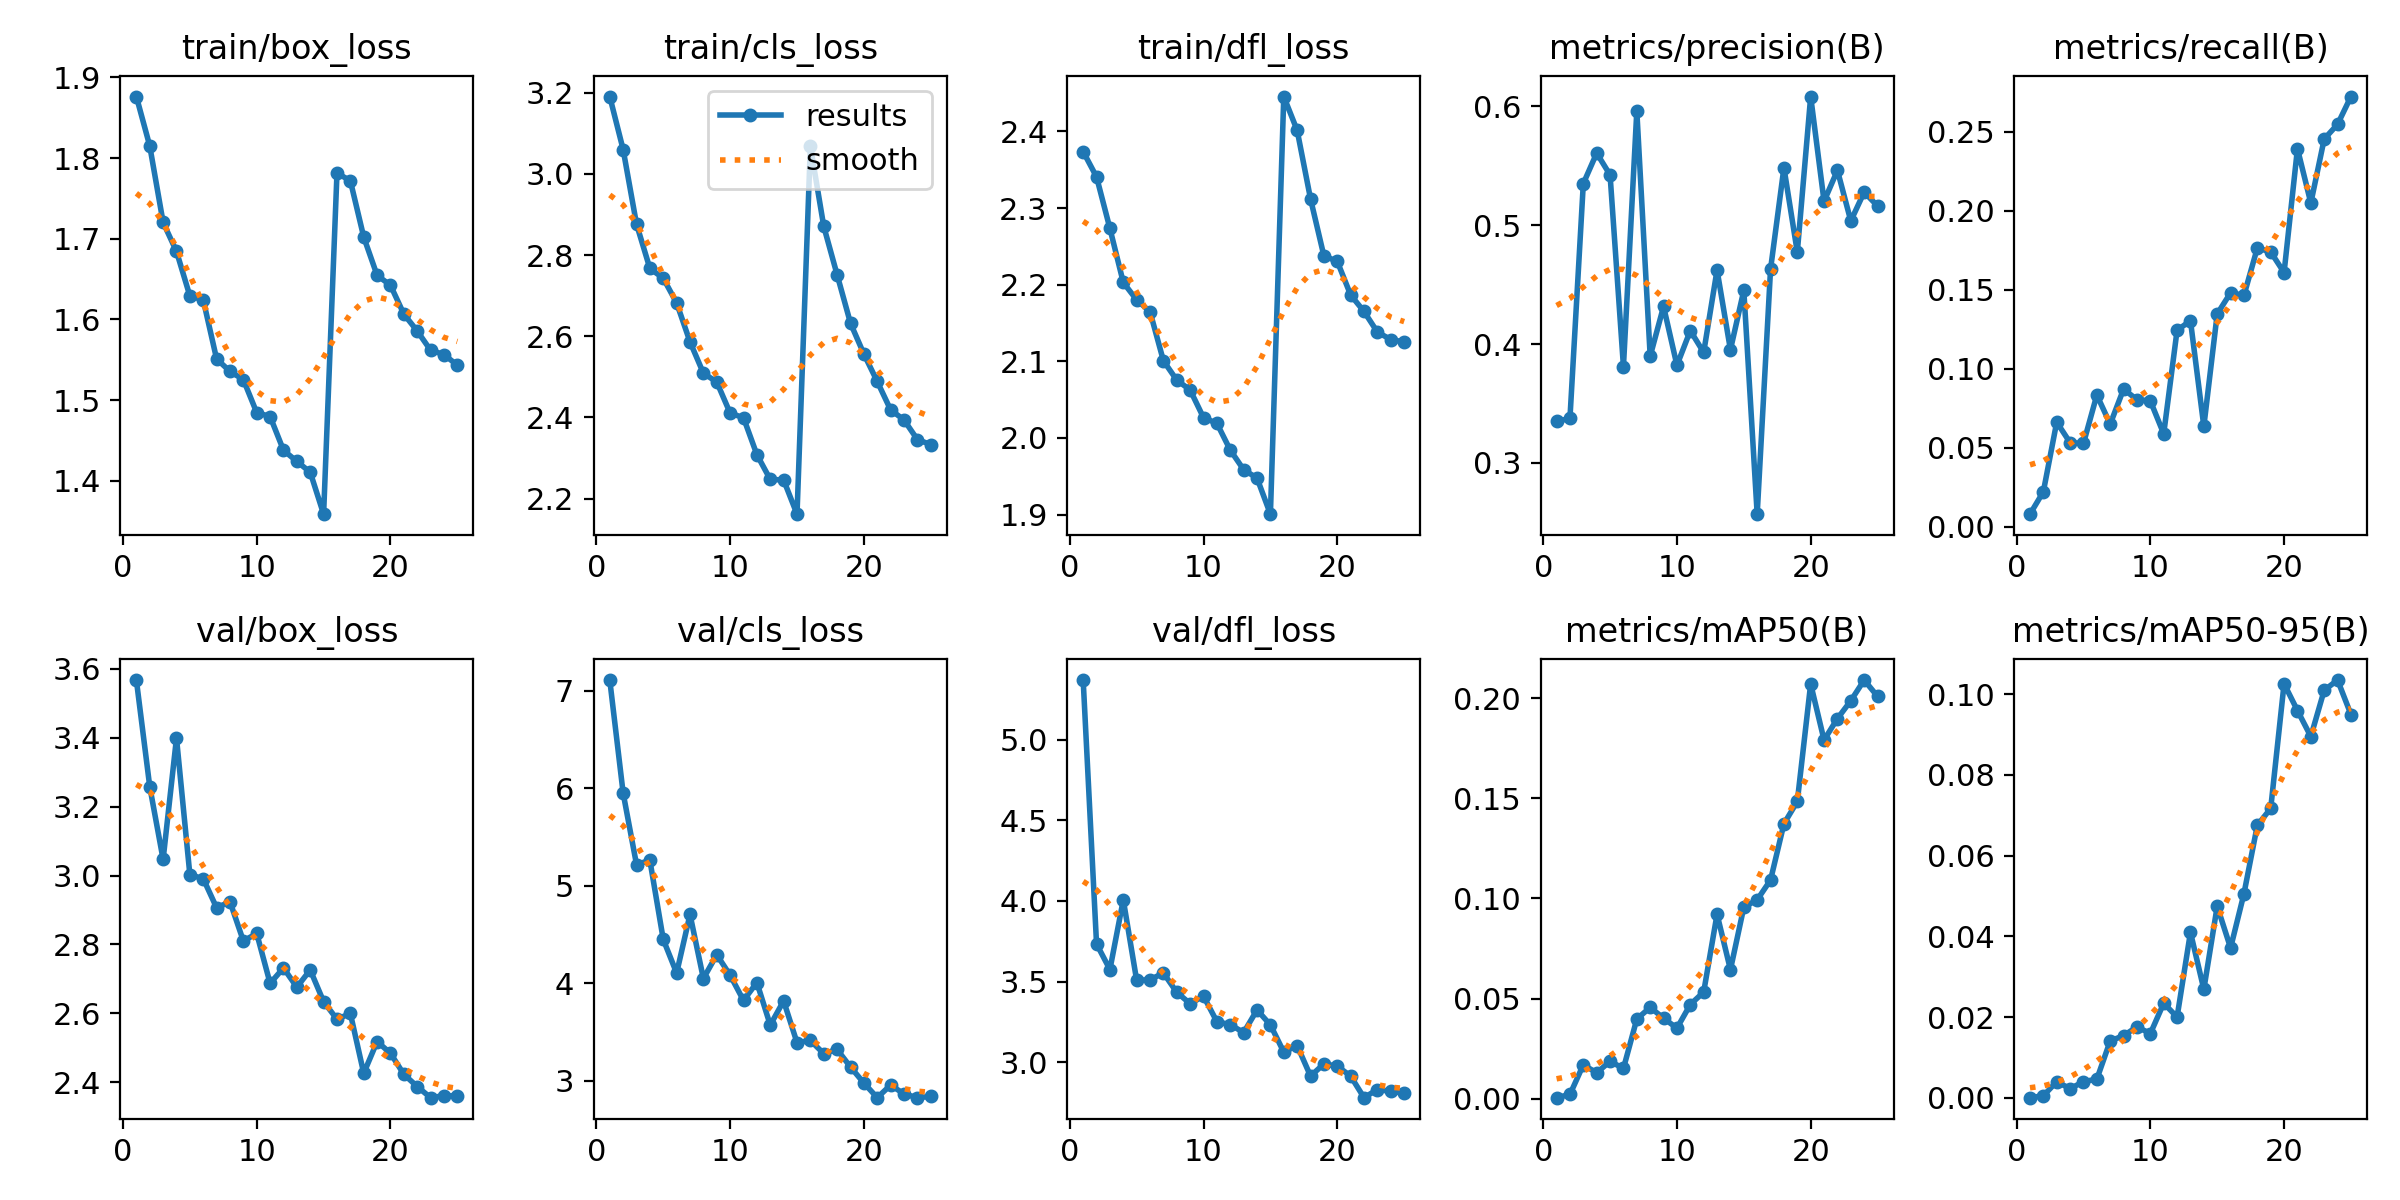

The table this chart was drawn from, first rows:
epoch, time, train/box_loss, train/cls_loss, train/dfl_loss, metrics/precision(B), metrics/recall(B), metrics/mAP50(B), metrics/mAP50-95(B), val/box_loss, val/cls_loss, val/dfl_loss, lr/pg0, lr/pg1, lr/pg2
1, 388.6, 1.876, 3.19, 2.374, 0.335, 0.00794, 0.00055, 8e-05, 3.567, 7.109, 5.369, 0.07013, 0.003319, 0.003319
2, 773.7, 1.815, 3.06, 2.341, 0.3375, 0.02211, 0.00216, 0.00055, 3.258, 5.95, 3.733, 0.0401, 0.006626, 0.006626
3, 1159, 1.72, 2.876, 2.273, 0.535, 0.0662, 0.01697, 0.00405, 3.047, 5.217, 3.575, 0.009969, 0.009829, 0.009829
4, 1545, 1.684, 2.767, 2.203, 0.5606, 0.05323, 0.01296, 0.0023, 3.399, 5.26, 4.007, 0.009649, 0.009649, 0.009649
5, 1930, 1.629, 2.743, 2.18, 0.5423, 0.05273, 0.0187, 0.00405, 3.003, 4.449, 3.508, 0.009382, 0.009382, 0.009382
6, 2316, 1.624, 2.682, 2.165, 0.3811, 0.08338, 0.01515, 0.00467, 2.991, 4.104, 3.511, 0.009046, 0.009046, 0.009046
7, 2707, 1.551, 2.586, 2.101, 0.596, 0.06497, 0.03981, 0.01414, 2.907, 4.705, 3.553, 0.008646, 0.008646, 0.008646
8, 3100, 1.536, 2.509, 2.076, 0.3899, 0.08712, 0.04563, 0.01542, 2.924, 4.048, 3.433, 0.008189, 0.008189, 0.008189
9, 3486, 1.525, 2.487, 2.063, 0.4317, 0.08042, 0.04023, 0.01764, 2.81, 4.293, 3.363, 0.007681, 0.007681, 0.007681
10, 3874, 1.485, 2.411, 2.026, 0.3822, 0.07968, 0.03525, 0.01594, 2.832, 4.082, 3.41, 0.007132, 0.007132, 0.007132
11, 4265, 1.48, 2.399, 2.019, 0.4113, 0.0588, 0.04705, 0.02347, 2.687, 3.824, 3.251, 0.006549, 0.006549, 0.006549
12, 4654, 1.438, 2.308, 1.984, 0.393, 0.1244, 0.05328, 0.02004, 2.732, 4.007, 3.233, 0.005941, 0.005941, 0.005941
13, 5043, 1.424, 2.247, 1.959, 0.4623, 0.1304, 0.09213, 0.04102, 2.676, 3.571, 3.184, 0.005319, 0.005319, 0.005319
14, 5431, 1.411, 2.246, 1.948, 0.3952, 0.06349, 0.06445, 0.02691, 2.726, 3.819, 3.324, 0.004691, 0.004691, 0.004691
15, 5819, 1.359, 2.162, 1.901, 0.4452, 0.1347, 0.09563, 0.04748, 2.634, 3.391, 3.231, 0.004069, 0.004069, 0.004069
16, 6216, 1.781, 3.068, 2.445, 0.257, 0.1481, 0.09933, 0.03715, 2.583, 3.413, 3.063, 0.003461, 0.003461, 0.003461
17, 6598, 1.772, 2.871, 2.401, 0.4631, 0.1464, 0.1092, 0.05058, 2.6, 3.278, 3.104, 0.002878, 0.002878, 0.002878
18, 6976, 1.702, 2.751, 2.312, 0.5484, 0.1765, 0.1373, 0.06752, 2.426, 3.32, 2.914, 0.002329, 0.002329, 0.002329
19, 7358, 1.655, 2.632, 2.238, 0.4774, 0.1739, 0.1484, 0.07169, 2.518, 3.141, 2.989, 0.001821, 0.001821, 0.001821
20, 7764, 1.642, 2.556, 2.23, 0.6082, 0.1609, 0.2071, 0.1026, 2.484, 2.977, 2.976, 0.001364, 0.001364, 0.001364
21, 8160, 1.607, 2.489, 2.187, 0.5201, 0.2393, 0.1791, 0.09593, 2.423, 2.826, 2.914, 0.000964, 0.000964, 0.000964
22, 8555, 1.586, 2.419, 2.165, 0.5462, 0.2049, 0.1898, 0.0895, 2.388, 2.956, 2.78, 0.0006278, 0.0006278, 0.0006278
23, 8952, 1.562, 2.394, 2.138, 0.5036, 0.2454, 0.1987, 0.1009, 2.355, 2.865, 2.831, 0.0003608, 0.0003608, 0.0003608
24, 9348, 1.557, 2.346, 2.128, 0.5278, 0.2547, 0.2091, 0.1035, 2.361, 2.827, 2.819, 0.0001669, 0.0001669, 0.0001669
25, 9746, 1.543, 2.333, 2.125, 0.5162, 0.2723, 0.2009, 0.09495, 2.361, 2.839, 2.809, 4.93871e-05, 4.93871e-05, 4.93871e-05
